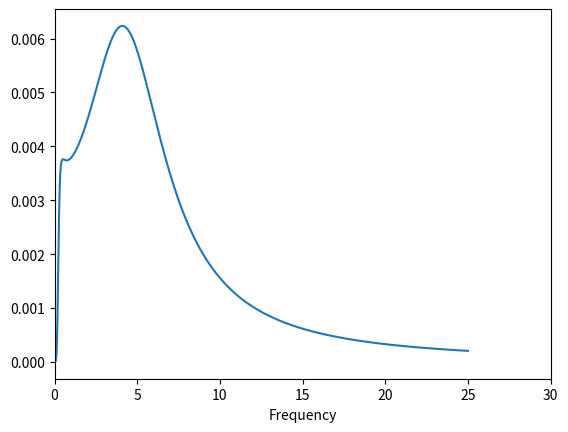
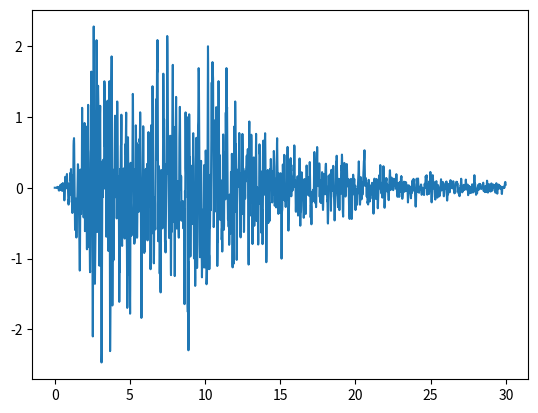

Write the Python code that produced these figures, in order.
"""
This scirpt is for generating artificial ground motion based on Bi and 
Hao (2012). Modelling and simulation of spatially varying earthquake ground 
motions at sites with varying conditions.
Using sepctral representation and Kanai Tajimi model

Created on Feb 20 2019

@author: taeyongkim
"""
#%% Section 4.2 Example 1 PSD compatible ground motion simulation
# import libararies
import numpy as np
import matplotlib.pyplot as plt

#%% Input definition - should be changed
# central frequency of KT
wg = 5*2*np.pi
# damping ratio of KT
zg = 0.6
# cnetral frequency of high pass filter
wf = 0.25*2*np.pi
# damping ratio of high pass filter
zf = 0.6
# The parmeters of horizontal motion
Gamma_KT = 0.0034 # m2/s3
dw = 25*2*np.pi/2048 # Frequency step; cut-off freq = 25Hz, N=2048
w = np.arange(dw,25*2*np.pi+dw,dw)  # frequnecy
n = len(w)
dt = 0.01
t = np.arange(0,30,dt) # Total duration

#%%
# Base rock motion - Filtered Kanai-Tajimi power spectrum density
# Kanai tagimi
PSD_KT = Gamma_KT*(wg**4+4*zg**2*wg**2*w**2)/((wg**2-w**2)**2+4*zg**2*wg**2*w**2)
# High pass filter
PSD_attenu = (w**4)/((wf**2-w**2)**2+4*zf**2*wf**2*w**2) 
PSD=PSD_KT*PSD_attenu

# Jenning's envelop function, t_0 = 2sec and t_n = 10sec
A = []
for ii in range(len(t)):
    if t[ii]<2:
        A.append((t[ii]/2)**2)
    elif t[ii]<10:
        A.append(1)
    else:
        A.append(np.exp(-0.155*(t[ii]-10)))
A = np.asarray(A)

# Plot Kani Tajimi Power spectral density given frequency
plt.close('all')
plt.figure()
plt.plot(w/2/np.pi,PSD)
plt.xlabel('Frequency')
plt.xlim([0,30])

#%% Spectral representation
theta = np.random.uniform(0,2*np.pi,len(w)) # % Random phases (uniform)

# w_n represents an upper cut-off frequency = 25 Hz (=157.0796 rad/s)
# already considered
Xs = np.zeros([len(t),1])
for ii in range(len(w)):
    Xs = Xs + (2*np.sqrt(PSD[ii]*dw)*
               np.cos(w[ii,]*t+theta[ii])).reshape(len(t),1)

Xs = A.reshape(len(t),1)*Xs
plt.figure()
plt.plot(t,Xs)

